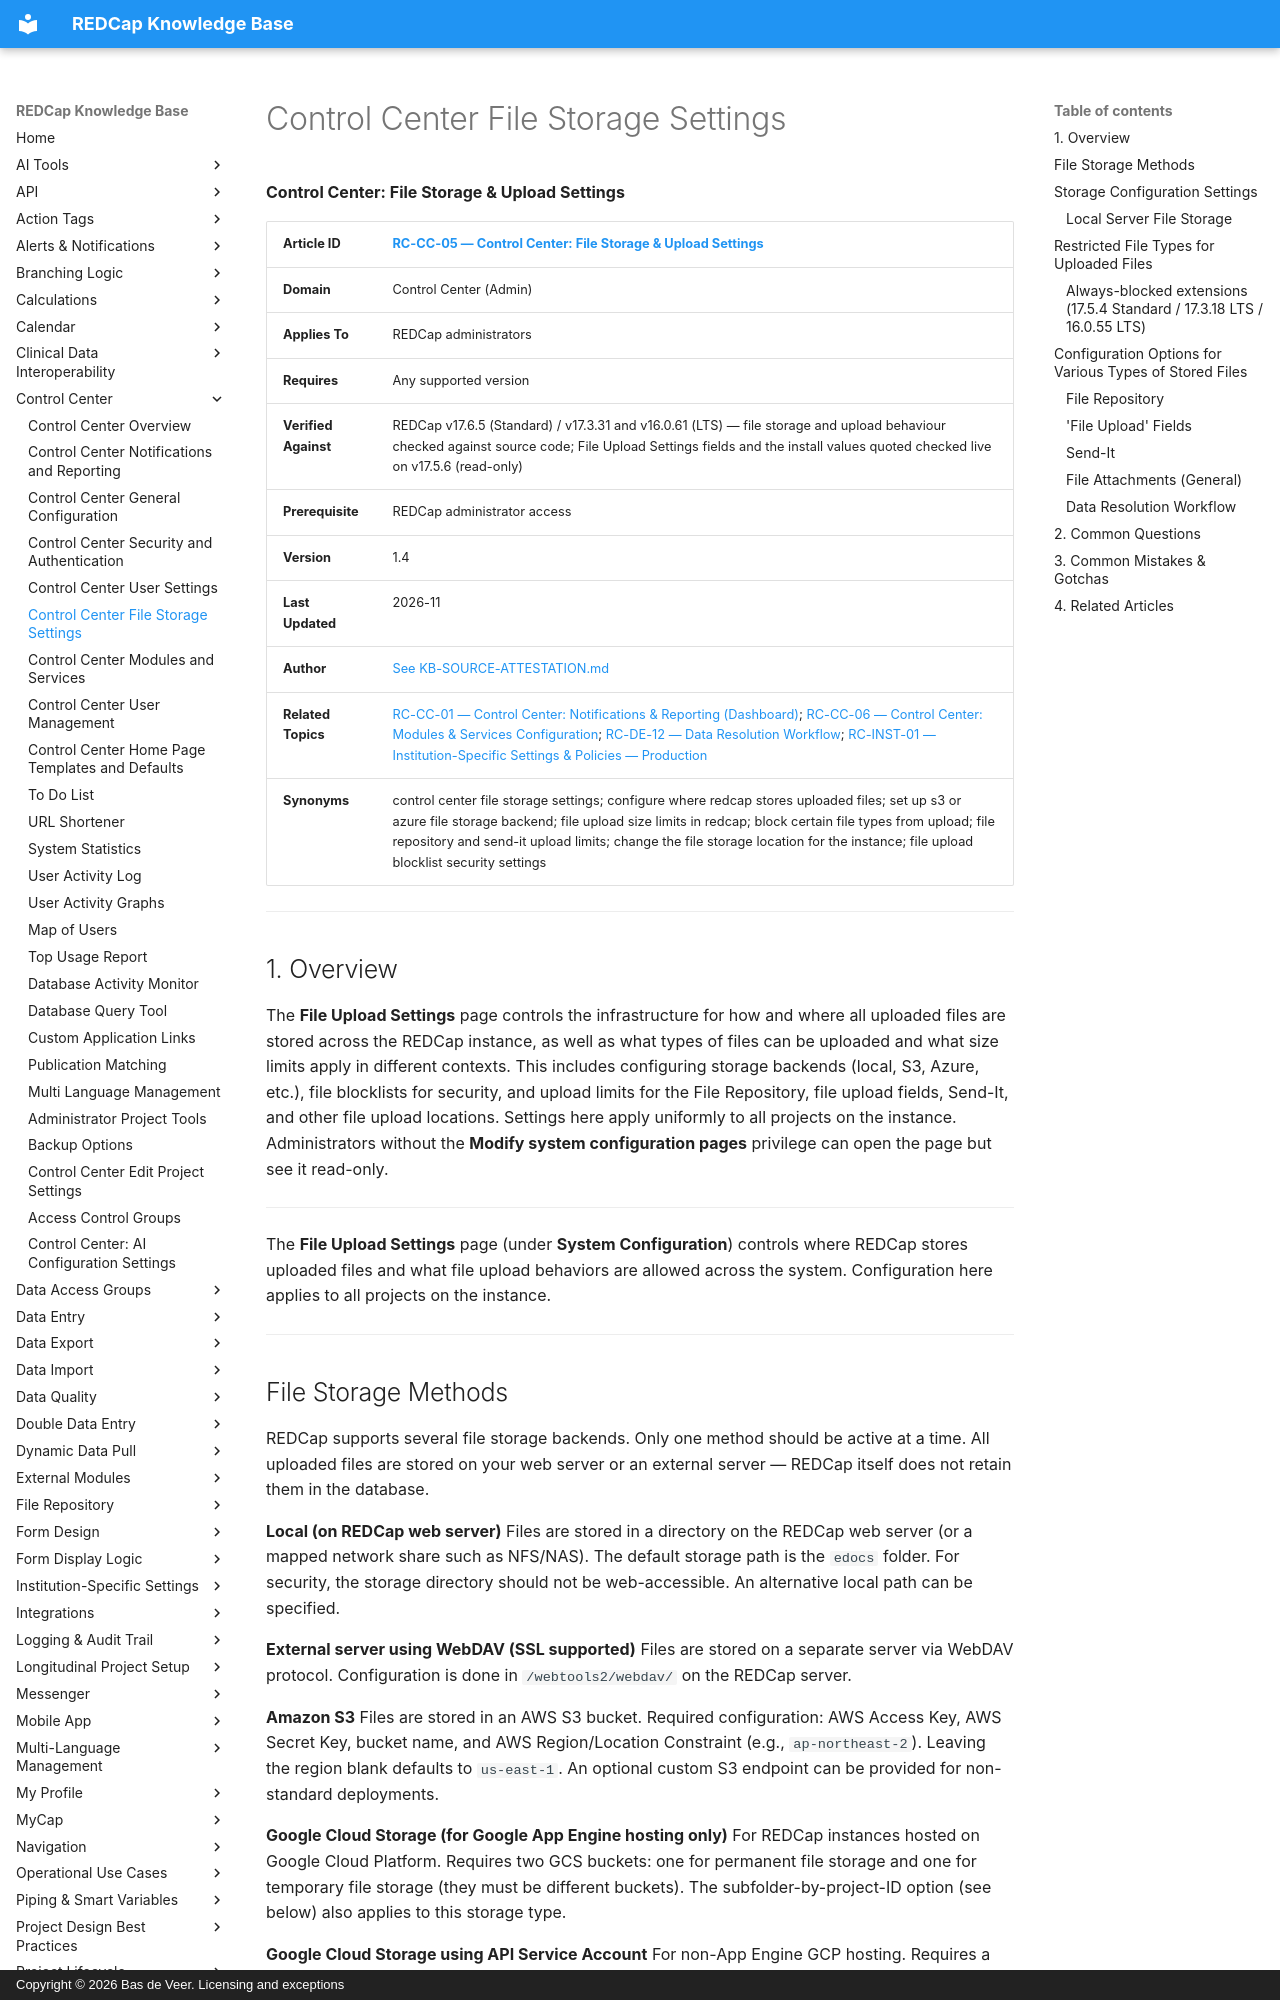

repository: bdeveer/REDCap_KB_RAG · page: RC-CC-05_Control-Center-File-Storage-Settings/index.html · generator: mkdocs · copyright: Copyright © 2026 Bas de Veer. Licensing and exceptions



**Control Center: File Storage & Upload Settings**

| **Article ID** | [RC-CC-05 — Control Center: File Storage & Upload Settings](RC-CC-05_Control-Center-File-Storage-Settings.md) |
|---|---|
| **Domain** | Control Center (Admin) |
| **Applies To** | REDCap administrators |
| **Requires** | Any supported version |
| **Verified Against** | REDCap v17.6.5 (Standard) / v17.3.31 and v16.0.61 (LTS) — file storage and upload behaviour checked against source code; File Upload Settings fields and the install values quoted checked live on v17.5.6 (read-only) |
| **Prerequisite** | REDCap administrator access |
| **Version** | 1.4 |
| **Last Updated** | 2026-11 |
| **Author** | [See KB-SOURCE-ATTESTATION.md](KB-SOURCE-ATTESTATION.md) |
| **Related Topics** | [RC-CC-01 — Control Center: Notifications & Reporting (Dashboard)](RC-CC-01_Control-Center-Notifications-and-Reporting.md); [RC-CC-06 — Control Center: Modules & Services Configuration](RC-CC-06_Control-Center-Modules-and-Services.md); [RC-DE-12 — Data Resolution Workflow](RC-DE-12_Data-Resolution-Workflow.md); [RC-INST-01 — Institution-Specific Settings & Policies — Production](RC-INST-01_Institution-Specific-Settings-and-Policies.md)|
| **Synonyms** | control center file storage settings; configure where redcap stores uploaded files; set up s3 or azure file storage backend; file upload size limits in redcap; block certain file types from upload; file repository and send-it upload limits; change the file storage location for the instance; file upload blocklist security settings |

---

## 1. Overview

The **File Upload Settings** page controls the infrastructure for how and where all uploaded files are stored across the REDCap instance, as well as what types of files can be uploaded and what size limits apply in different contexts. This includes configuring storage backends (local, S3, Azure, etc.), file blocklists for security, and upload limits for the File Repository, file upload fields, Send-It, and other file upload locations. Settings here apply uniformly to all projects on the instance. Administrators without the **Modify system configuration pages** privilege can open the page but see it read-only.

---

The **File Upload Settings** page (under **System Configuration**) controls where REDCap stores uploaded files and what file upload behaviors are allowed across the system. Configuration here applies to all projects on the instance.

---
